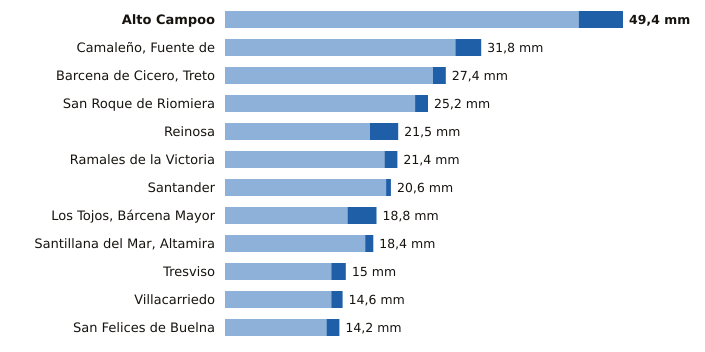

The data file committed next to this chart (first rows):
estacion, provincia, indicativo, mm_6_dias_anteriores, mm_hoy, mm_7_dias, horas_de_hoy
Alto Campoo, Cantabria, 9001S, 43.9, 5.5, 49.4, 18
Camaleño, Fuente de, Cantabria, 1167B, 28.6, 3.2, 31.8, 18
Barcena de Cicero, Treto, Cantabria, 1096X, 25.8, 1.6, 27.4, 17
San Roque de Riomiera, Cantabria, 1103X, 23.6, 1.6, 25.2, 17
Reinosa, Cantabria, 9001D, 18.0, 3.5, 21.5, 18
Ramales de la Victoria, Cantabria, 1089U, 19.8, 1.6, 21.4, 17
Santander, Cantabria, 1111X, 20.0, 0.6, 20.6, 18
Los Tojos, Bárcena Mayor, Cantabria, 1135C, 15.2, 3.6, 18.8, 18
Santillana del Mar, Altamira, Cantabria, 1740, 17.4, 1.0, 18.4, 17
Tresviso, Cantabria, 1176A, 13.2, 1.8, 15.0, 17
Villacarriedo, Cantabria, 1124E, 13.2, 1.4, 14.6, 18
San Felices de Buelna, Cantabria, 1152C, 12.6, 1.6, 14.2, 17
